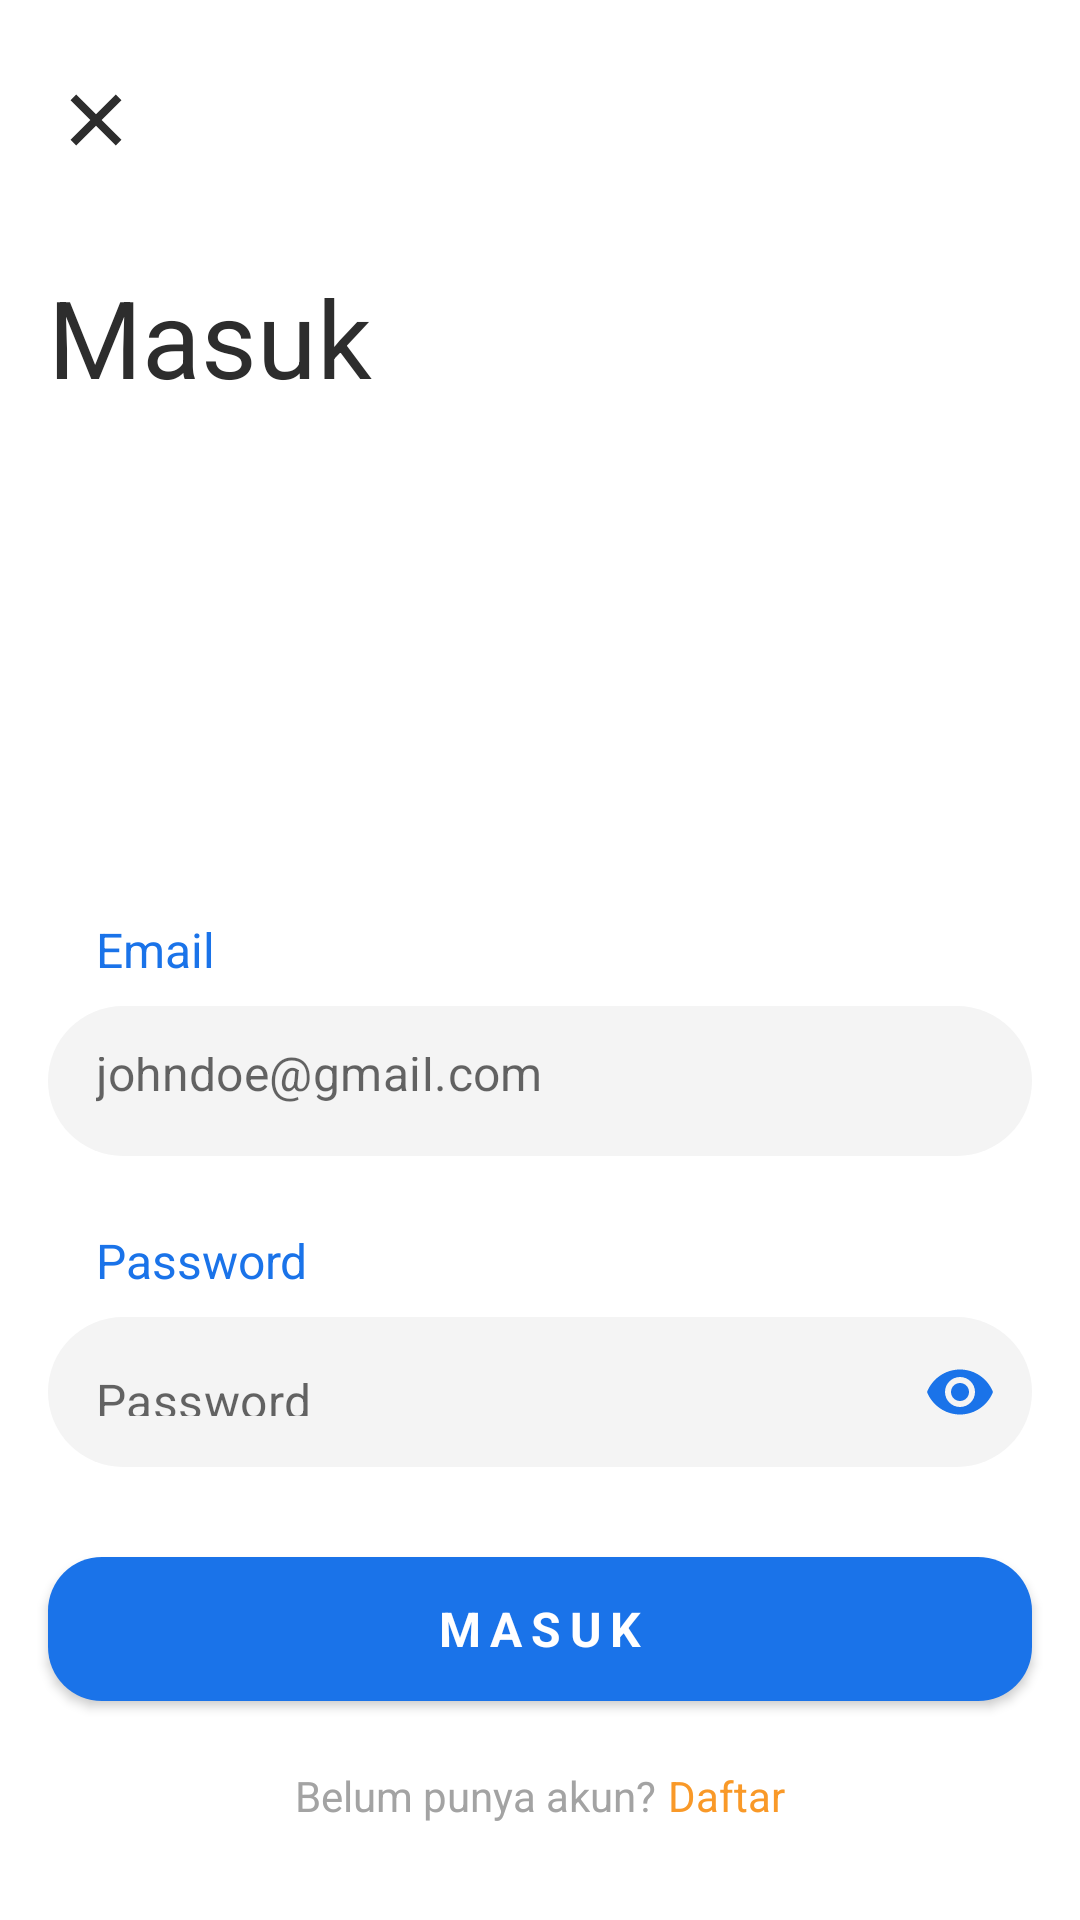

Layout XML and referenced resources for this Android screen:
<!-- AndroidManifest.xml: application theme Theme.Tukangin -->
<!-- res/layout/activity_login.xml -->
<?xml version="1.0" encoding="utf-8"?>
<androidx.constraintlayout.widget.ConstraintLayout xmlns:android="http://schemas.android.com/apk/res/android"
    xmlns:app="http://schemas.android.com/apk/res-auto"
    xmlns:tools="http://schemas.android.com/tools"
    android:layout_width="match_parent"
    android:layout_height="match_parent"
    tools:context=".activities.LoginActivity">

    <TextView
        android:id="@+id/textView11"
        style="@style/LabelText"
        android:layout_width="wrap_content"
        android:layout_height="wrap_content"
        android:layout_marginStart="32dp"
        android:layout_marginBottom="8dp"
        android:text="Email"
        app:layout_constraintBottom_toTopOf="@+id/etLayoutEmail"
        app:layout_constraintStart_toStartOf="parent" />

    <com.google.android.material.textfield.TextInputLayout
        android:id="@+id/etLayoutEmail"
        style="@style/Widget.MaterialComponents.TextInputLayout.OutlinedBox"
        android:layout_width="match_parent"
        android:layout_height="50dp"
        android:layout_marginStart="16dp"
        android:layout_marginEnd="16dp"
        android:layout_marginBottom="24dp"
        android:textColorHint="@color/grey"
        app:hintEnabled="false"
        app:layout_constraintBottom_toTopOf="@+id/textView7"
        app:layout_constraintEnd_toEndOf="parent"
        app:layout_constraintStart_toStartOf="parent">

        <com.google.android.material.textfield.TextInputEditText
            android:id="@+id/etEmail"
            android:layout_width="match_parent"
            android:layout_height="wrap_content"
            android:background="@drawable/bg_rounded"
            android:hint="johndoe@gmail.com"
            android:inputType="textEmailAddress" />

    </com.google.android.material.textfield.TextInputLayout>

    <TextView
        android:id="@+id/textView3"
        style="@style/HeadingText"
        android:layout_width="wrap_content"
        android:layout_height="wrap_content"
        android:layout_marginStart="16dp"
        android:layout_marginTop="32dp"
        android:text="@string/masuk"
        android:textColor="@color/dark"
        app:layout_constraintStart_toStartOf="parent"
        app:layout_constraintTop_toBottomOf="@+id/btnClose" />

    <com.google.android.material.button.MaterialButton
        android:id="@+id/btnLogin"
        style="@style/DefaultSolid"
        android:layout_width="0dp"
        android:layout_height="60dp"
        android:layout_marginStart="16dp"
        android:layout_marginEnd="16dp"
        android:layout_marginBottom="16dp"
        android:text="@string/masuk"
        app:layout_constraintBottom_toTopOf="@+id/linearLayout"
        app:layout_constraintEnd_toEndOf="parent"
        app:layout_constraintStart_toStartOf="parent" />

    <com.google.android.material.textfield.TextInputLayout
        android:id="@+id/etLayoutPassword"
        style="@style/Widget.MaterialComponents.TextInputLayout.OutlinedBox"
        android:layout_width="match_parent"
        android:layout_height="50dp"
        android:layout_marginStart="16dp"
        android:layout_marginEnd="16dp"
        android:layout_marginBottom="24dp"
        android:textColorHint="@color/grey"
        app:hintEnabled="false"
        app:layout_constraintBottom_toTopOf="@+id/btnLogin"
        app:layout_constraintEnd_toEndOf="parent"
        app:layout_constraintStart_toStartOf="parent"
        app:passwordToggleEnabled="true"
        app:passwordToggleTint="@color/primary">

        <com.google.android.material.textfield.TextInputEditText
            android:id="@+id/etPassword"
            android:layout_width="match_parent"
            android:layout_height="wrap_content"
            android:background="@drawable/bg_rounded"
            android:hint="Password"
            android:inputType="textPassword" />

    </com.google.android.material.textfield.TextInputLayout>

    <TextView
        android:id="@+id/textView7"
        style="@style/LabelText"
        android:layout_width="wrap_content"
        android:layout_height="wrap_content"
        android:layout_marginStart="32dp"
        android:layout_marginBottom="8dp"
        android:text="Password"
        app:layout_constraintBottom_toTopOf="@+id/etLayoutPassword"
        app:layout_constraintStart_toStartOf="parent" />

    <ImageView
        android:id="@+id/btnClose"
        android:layout_width="32dp"
        android:layout_height="32dp"
        android:layout_marginStart="16dp"
        android:layout_marginTop="24dp"
        app:layout_constraintStart_toStartOf="parent"
        app:layout_constraintTop_toTopOf="parent"
        app:srcCompat="@drawable/ic_close" />

    <LinearLayout
        android:id="@+id/linearLayout"
        android:layout_width="wrap_content"
        android:layout_height="wrap_content"
        android:layout_marginBottom="32dp"
        android:orientation="horizontal"
        app:layout_constraintBottom_toBottomOf="parent"
        app:layout_constraintEnd_toEndOf="parent"
        app:layout_constraintStart_toStartOf="parent">

        <TextView
            android:id="@+id/textView25"
            style="@style/BodyText"
            android:layout_width="wrap_content"
            android:layout_height="wrap_content"
            android:text="Belum punya akun?"
            android:textColor="@color/grey" />

        <TextView
            android:id="@+id/btnRegister"
            style="@style/BodyText"
            android:layout_width="0dp"
            android:layout_height="wrap_content"
            android:layout_marginStart="4dp"
            android:layout_weight="1"
            android:text="Daftar"
            android:textColor="@color/secondary" />
    </LinearLayout>

</androidx.constraintlayout.widget.ConstraintLayout>
<!-- resources referenced by this layout -->
<resources>
  <color name="dark">#2D2D2D</color>
  <color name="grey">#A3A3A3</color>
  <color name="primary">#1A73E9</color>
  <color name="secondary">#F99928</color>
  <!-- drawable bg_rounded (drawable) -->
  <?xml version="1.0" encoding="utf-8"?>
  <shape xmlns:android="http://schemas.android.com/apk/res/android">
      <solid android:color="@color/light"/>
      <corners android:radius="30dp"/>
  </shape>
  <!-- drawable ic_close (drawable) -->
  <vector xmlns:android="http://schemas.android.com/apk/res/android"
      android:width="22dp"
      android:height="22dp"
      android:viewportWidth="22"
      android:viewportHeight="22">
    <group>
      <clip-path
          android:pathData="M0,0h22v22h-22z"/>
      <path
          android:pathData="M11,9.704L15.538,5.166L16.834,6.463L12.296,11L16.834,15.538L15.538,16.834L11,12.296L6.463,16.834L5.166,15.538L9.704,11L5.166,6.463L6.463,5.166L11,9.704Z"
          android:fillColor="#2D2D2D"/>
    </group>
  </vector>
  <string name="masuk">Masuk</string>
  <style name="BodyText">
          <item name="fontFamily">@font/poppins</item>
          <item name="android:textColor">@android:color/white</item>
      </style>
  <style name="DefaultSolid" parent="Widget.MaterialComponents.Button">
          <item name="shapeAppearanceOverlay">@style/ShapeAppearanceOverlay.MyApp.Button.Rounded
          </item>
          <item name="fontFamily">@font/inter_bold</item>
          <item name="android:textSize">16sp</item>
          <item name="android:textStyle">bold</item>
          <item name="android:letterSpacing">0.18</item>
      </style>
  <style name="HeadingText">
          <item name="fontFamily">@font/inter_bold</item>
          <item name="android:textSize">36sp</item>
          <item name="android:textColor">@android:color/white</item>
      </style>
  <style name="LabelText">
          <item name="fontFamily">@font/poppins</item>
          <item name="android:textColor">@color/primary</item>
          <item name="android:textSize">16sp</item>
      </style>
  <style name="Theme.Tukangin" parent="Theme.MaterialComponents.Light.NoActionBar">
          
          <item name="colorPrimary">@color/primary</item>
          <item name="colorPrimaryVariant">@color/purple_700</item>
          <item name="colorOnPrimary">@color/white</item>
          
          <item name="colorSecondary">@color/teal_200</item>
          <item name="colorSecondaryVariant">@color/teal_700</item>
          <item name="colorOnSecondary">@color/black</item>
          
          <item name="android:statusBarColor">?attr/colorPrimary</item>
          
      </style>
  <color name="light">#F4F4F4</color>
  <style name="ShapeAppearanceOverlay.MyApp.Button.Rounded" parent="">
          <item name="cornerFamily">rounded</item>
          <item name="cornerSize">18dp</item>
          <item name="fontFamily">@font/bebas_neue</item>
      </style>
  <color name="purple_700">#FF3700B3</color>
  <color name="white">#FFFFFFFF</color>
  <color name="teal_200">#FF03DAC5</color>
  <color name="teal_700">#FF018786</color>
  <color name="black">#FF000000</color>
</resources>
